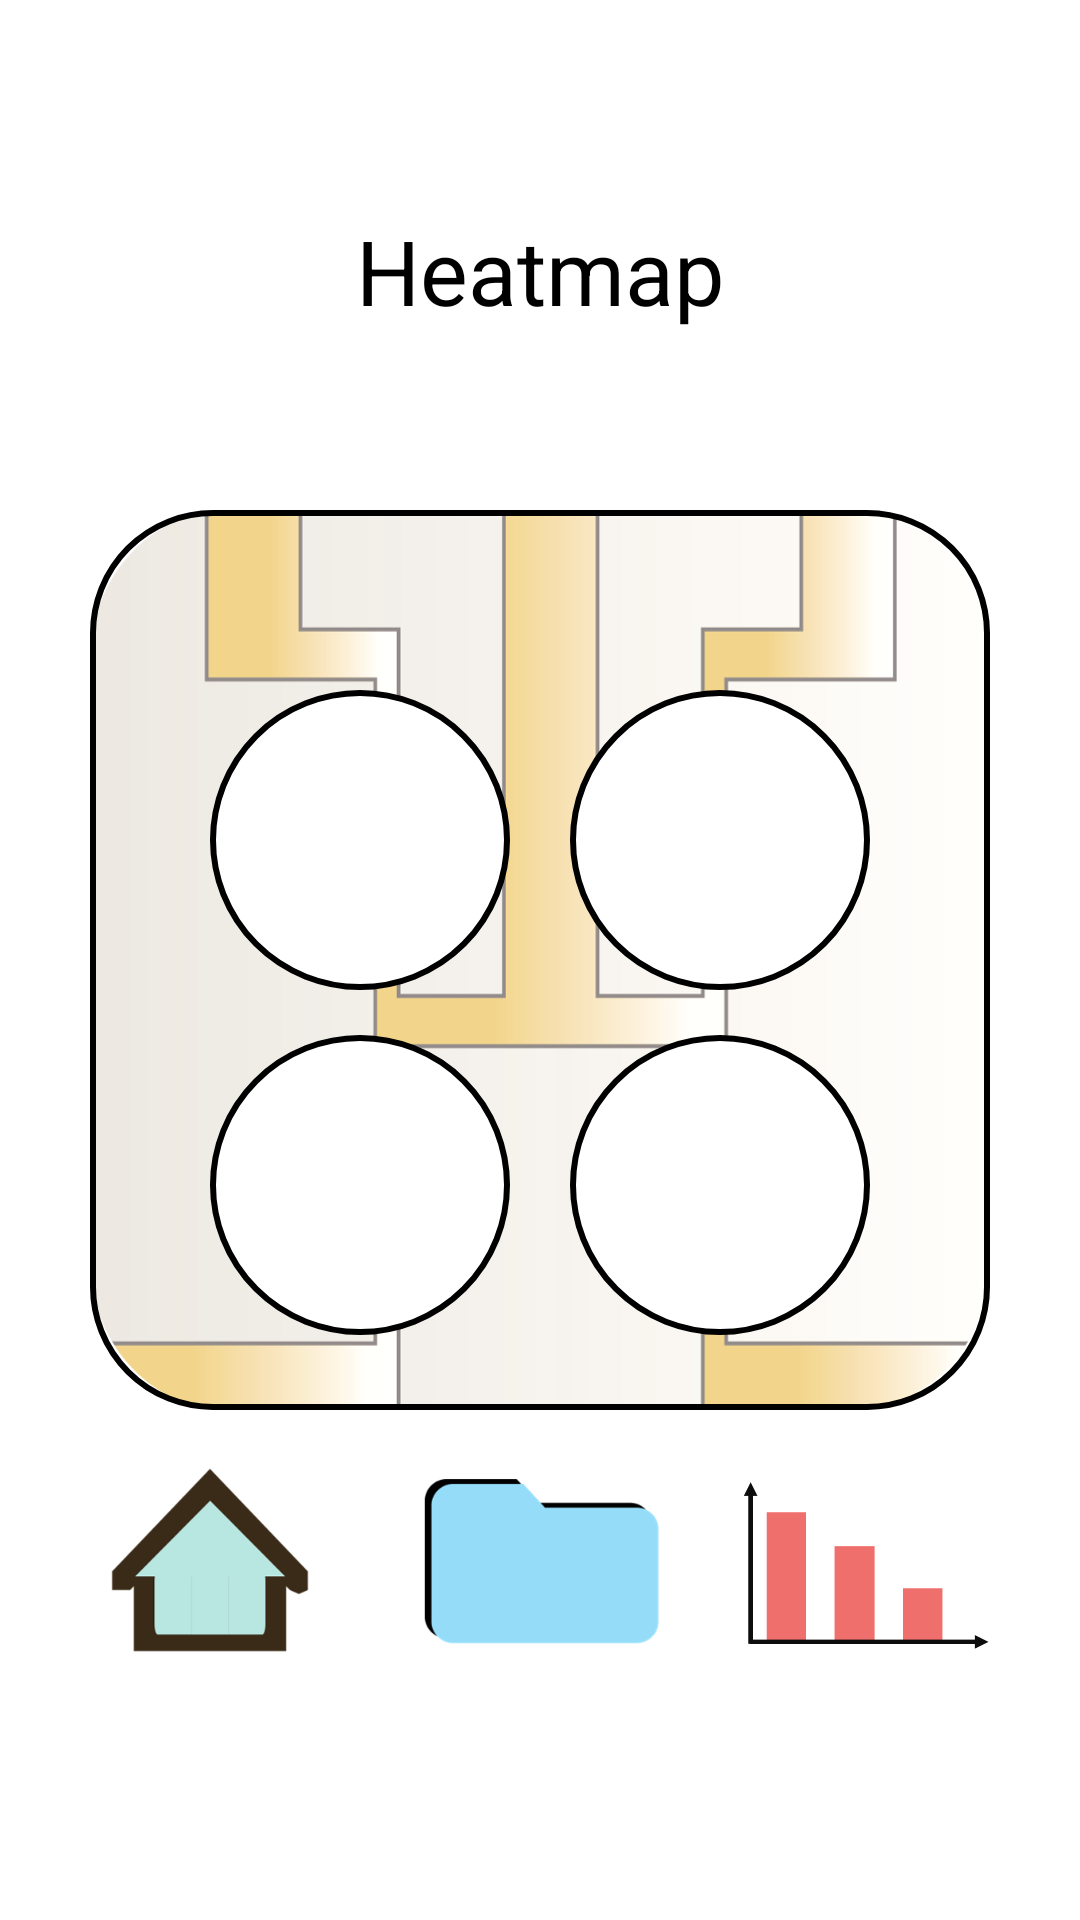

The Android layout XML behind this screen, and the referenced resources:
<!-- AndroidManifest.xml: application theme Theme.ELISAApp -->
<!-- res/layout/activity_heatmap4_wells.xml -->
<?xml version="1.0" encoding="utf-8"?>
<androidx.constraintlayout.widget.ConstraintLayout xmlns:android="http://schemas.android.com/apk/res/android"
    xmlns:app="http://schemas.android.com/apk/res-auto"
    xmlns:tools="http://schemas.android.com/tools"
    android:id="@+id/constLayout"
    android:layout_width="match_parent"
    android:layout_height="match_parent"
    tools:context=".Heatmap4Wells">

    <EditText
        android:layout_width="match_parent"
        android:layout_height="wrap_content"
        app:layout_constraintStart_toStartOf="parent"
        app:layout_constraintTop_toTopOf="parent"
        app:layout_constraintBottom_toTopOf="@id/tableLayout"
        app:layout_constraintEnd_toEndOf="parent"
        android:id="@+id/file_title"
        android:layout_marginTop="10dp"
        android:text="Heatmap"
        android:textAlignment="center"
        android:gravity="center_horizontal"
        android:background="@null"
        android:textColor="@color/black"
        android:textSize="30sp"/>

    <TableLayout
        android:id="@+id/tableLayout"
        android:layout_width="300dp"
        android:layout_height="300dp"
        android:background="@drawable/rounded_rectangle"
        app:layout_constraintStart_toStartOf="parent"
        app:layout_constraintEnd_toEndOf="parent"
        app:layout_constraintTop_toTopOf="parent"
        app:layout_constraintBottom_toBottomOf="parent">
        <TableRow
            android:layout_width="match_parent"
            android:layout_height="match_parent"
            >
            <ImageButton
                android:id="@+id/well1"
                android:layout_height="100dp"
                android:layout_width="100dp"
                android:background="@drawable/circle"
                android:layout_marginLeft="40dp"
                android:layout_marginRight="10dp"
                android:layout_marginTop = "60dp"
                />


            <ImageButton
                android:id="@+id/well2"
                android:layout_height="100dp"
                android:layout_width="100dp"
                android:background="@drawable/circle"
                android:layout_marginLeft="10dp"
                android:layout_marginRight="40dp"
                android:layout_marginTop = "60dp"
                />
        </TableRow>
        <TableRow
            android:layout_width="match_parent"
            android:layout_height="match_parent"
            >
            <ImageButton
                android:id="@+id/well3"
                android:layout_height="100dp"
                android:layout_width="100dp"
                android:background="@drawable/circle"
                android:layout_marginLeft="40dp"
                android:layout_marginRight="10dp"
                android:layout_marginTop = "15dp"
                />
            <ImageButton
                android:id="@+id/well4"
                android:layout_height="100dp"
                android:layout_width="100dp"
                android:background="@drawable/circle"
                android:layout_marginLeft="10dp"
                android:layout_marginRight="40dp"
                android:layout_marginTop = "15dp"
                />
        </TableRow>
    </TableLayout>
    <LinearLayout
        android:layout_width="match_parent"
        android:layout_height="wrap_content"
        app:layout_constraintTop_toBottomOf="@id/tableLayout"
        android:orientation="horizontal"
        android:gravity="center">

        <ImageButton
            android:layout_width="100dp"
            android:layout_height="100dp"
            android:background="@drawable/home_icon"
            android:id="@+id/homeBtn"
            android:layout_marginRight="10dp"
            />

        <ImageButton
            android:layout_width="100dp"
            android:layout_height="100dp"
            android:background="@drawable/file_icon"
            android:id="@+id/fileBtn"
            android:layout_marginRight="10dp"
            />

        <ImageButton
            android:layout_width="100dp"
            android:layout_height="100dp"
            android:background="@drawable/bar_icon"
            android:id="@+id/lineBtn"
            />
    </LinearLayout>

</androidx.constraintlayout.widget.ConstraintLayout>
<!-- resources referenced by this layout -->
<resources>
  <!-- drawable bar_icon: png bitmap (drawable, 2429 bytes) -->
  <!-- drawable circle (drawable) -->
  <?xml version="1.0" encoding="utf-8"?>
  <shape
      xmlns:android="http://schemas.android.com/apk/res/android"
      android:shape="oval">
  
      <solid
          android:color="#ffffff"/>
      <stroke
          android:width="2dp"
          android:color="#000000" />
  
      <size
          android:width="80dp"
          android:height="80dp"/>
  </shape>
  <!-- drawable file_icon: png bitmap (drawable, 5037 bytes) -->
  <!-- drawable home_icon: png bitmap (drawable, 10282 bytes) -->
  <!-- drawable rounded_rectangle (drawable) -->
  <?xml version="1.0" encoding="utf-8"?>
  <layer-list xmlns:android="http://schemas.android.com/apk/res/android">
      <item
          android:drawable = "@drawable/well_bg"
          android:width="300dp"
          android:height="300dp"
          />
      <item>
  
          <shape
  
              android:shape = "rectangle">
              <corners android:radius = "40dp"/>
              <stroke
                  android:width="2dp"
                  android:color="#000000" />
          </shape>
  
      </item>
  
  </layer-list>
  <style name="Theme.ELISAApp" parent="Theme.MaterialComponents.DayNight.NoActionBar">
          
          <item name="colorPrimary">#99bbff</item>
          <item name="colorPrimaryVariant">#4477ee</item>
          <item name="colorOnPrimary">@color/white</item>
          
          <item name="colorSecondary">@color/teal_200</item>
          <item name="colorSecondaryVariant">@color/teal_700</item>
          <item name="colorOnSecondary">@color/black</item>
          
          <item name="android:statusBarColor" tools:targetApi="l">?attr/colorPrimaryVariant</item>
          <item name="android:windowFullscreen">true</item>
          
      </style>
  <!-- drawable well_bg: png bitmap (drawable, 164065 bytes) -->
  <!-- not gathered from this repository: default colours our renderer supplied (Android Studio template values) -->
  <color name="teal_200">#FF03DAC5</color>
  <color name="teal_700">#FF018786</color>
  <color name="black">#FF000000</color>
  <color name="white">#FFFFFFFF</color>
</resources>
